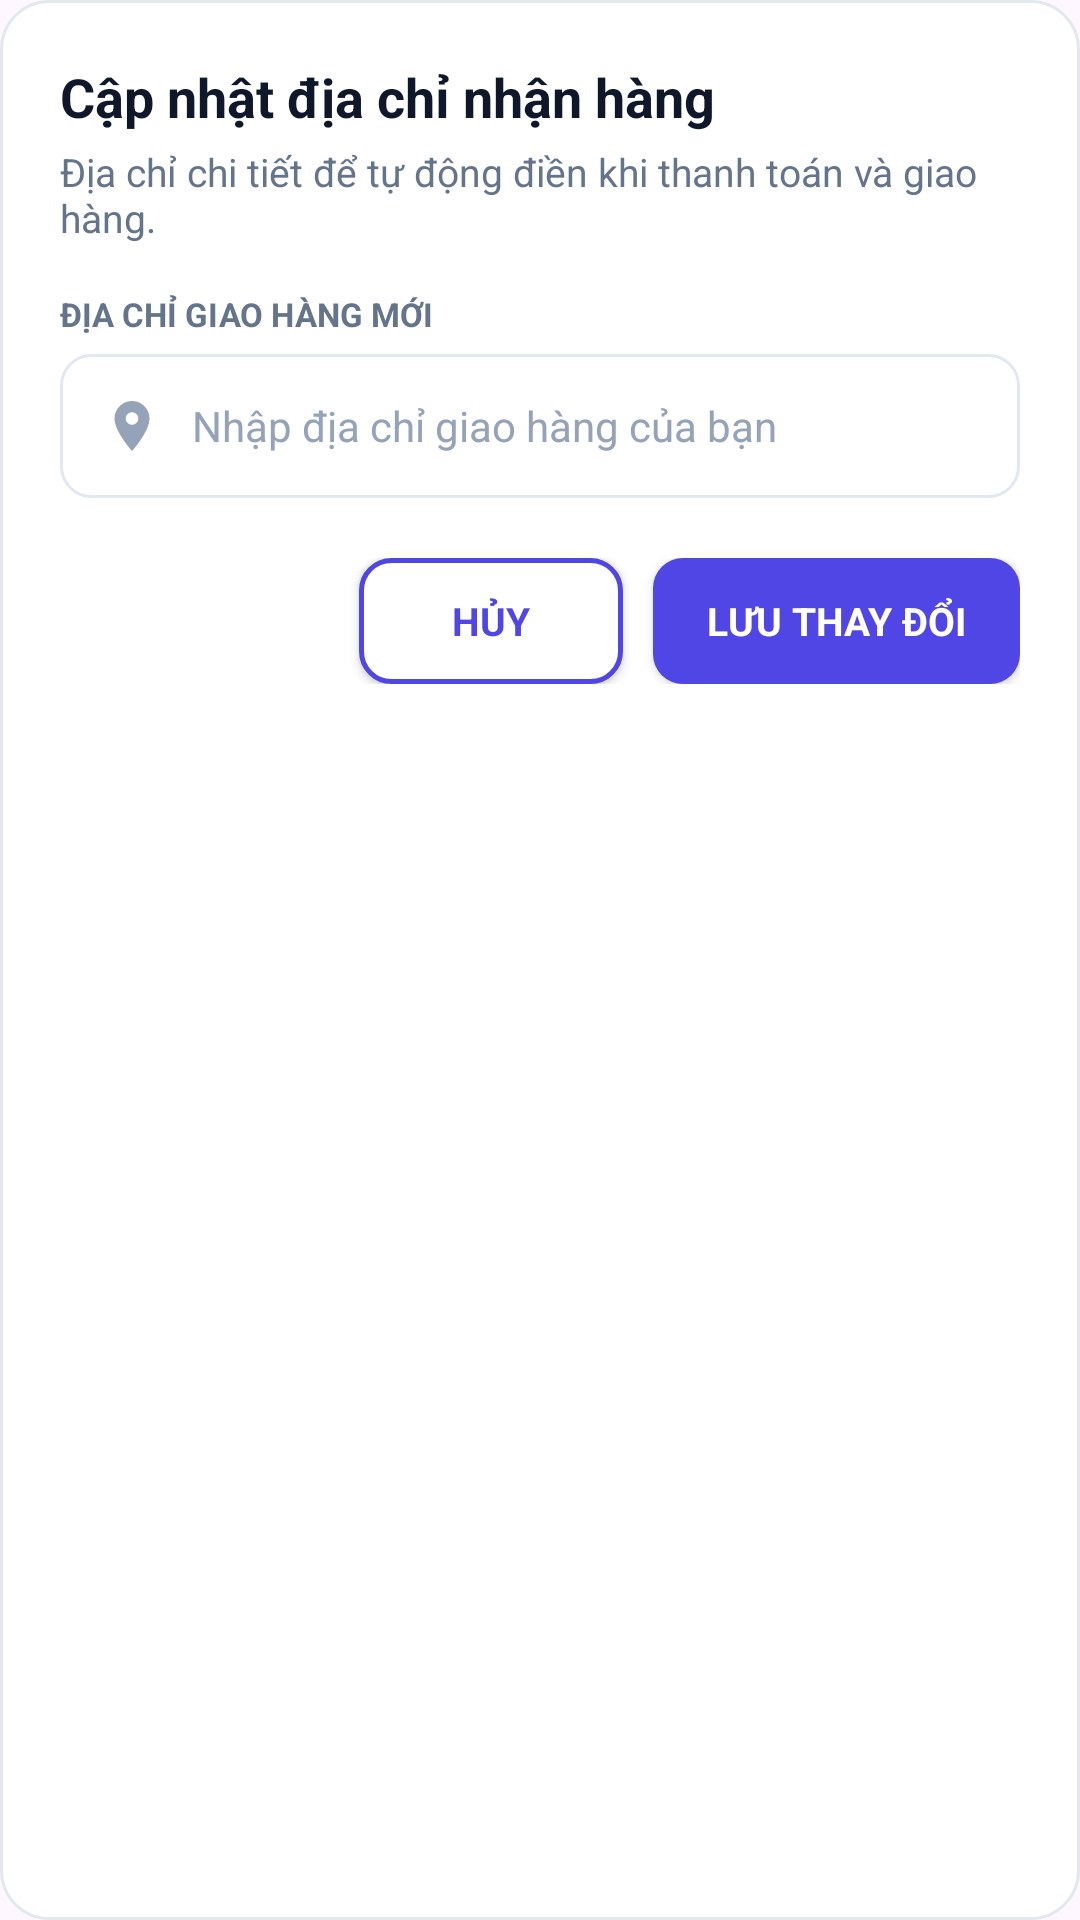

The Android layout XML behind this screen, and the referenced resources:
<!-- AndroidManifest.xml: application theme Theme.Ecommerce -->
<!-- res/layout/dialog_change_address.xml -->
<?xml version="1.0" encoding="utf-8"?>
<LinearLayout xmlns:android="http://schemas.android.com/apk/res/android"
    xmlns:app="http://schemas.android.com/apk/res-auto"
    xmlns:tools="http://schemas.android.com/tools"
    android:layout_width="match_parent"
    android:layout_height="wrap_content"
    android:background="@drawable/bg_card_white"
    android:orientation="vertical"
    android:padding="20dp"
    tools:context=".SettingsActivity">
<TextView
        android:layout_width="wrap_content"
        android:layout_height="wrap_content"
        android:text="Cập nhật địa chỉ nhận hàng"
        android:textColor="@color/text_primary"
        android:textSize="18sp"
        android:textStyle="bold" />
<TextView
        android:layout_width="wrap_content"
        android:layout_height="wrap_content"
        android:layout_marginTop="4dp"
        android:layout_marginBottom="16dp"
        android:text="Địa chỉ chi tiết để tự động điền khi thanh toán và giao hàng."
        android:textColor="@color/text_secondary"
        android:textSize="13sp" />
<TextView
        android:layout_width="wrap_content"
        android:layout_height="wrap_content"
        android:text="ĐỊA CHỈ GIAO HÀNG MỚI"
        android:textColor="@color/text_secondary"
        android:textSize="11sp"
        android:textStyle="bold" />
<EditText
        android:id="@+id/edtNewAddress"
        android:layout_width="match_parent"
        android:layout_height="wrap_content"
        android:minHeight="48dp"
        android:layout_marginTop="6dp"
        android:layout_marginBottom="20dp"
        android:background="@drawable/bg_input"
        android:drawableStart="@drawable/ic_location"
        android:drawablePadding="10dp"
        android:hint="Nhập địa chỉ giao hàng của bạn"
        android:imeOptions="actionDone"
        android:inputType="textMultiLine|textCapSentences"
        android:paddingHorizontal="14dp"
        android:paddingVertical="10dp"
        android:textColor="@color/text_primary"
        android:textColorHint="@color/text_tertiary"
        android:textSize="14sp"
        tools:text="123 Nguyễn Huệ, Phường Bến Nghé, Quận 1, TP.HCM" />
<LinearLayout
        android:layout_width="match_parent"
        android:layout_height="wrap_content"
        android:gravity="end"
        android:orientation="horizontal">
<Button
            android:id="@+id/btnCancelAddress"
            android:layout_width="wrap_content"
            android:layout_height="42dp"
            android:layout_marginEnd="10dp"
            android:background="@drawable/bg_secondary_button"
            android:paddingHorizontal="18dp"
            android:text="HỦY"
            android:textColor="@color/primary"
            android:textSize="13sp"
            android:textStyle="bold"
            app:backgroundTint="@null" />
<Button
            android:id="@+id/btnSaveAddress"
            android:layout_width="wrap_content"
            android:layout_height="42dp"
            android:background="@drawable/bg_primary_button"
            android:paddingHorizontal="18dp"
            android:text="LƯU THAY ĐỔI"
            android:textColor="@color/white"
            android:textSize="13sp"
            android:textStyle="bold"
            app:backgroundTint="@null" />
    </LinearLayout>
</LinearLayout>
<!-- resources referenced by this layout -->
<resources>
  <color name="primary">#4F46E5</color>
  <color name="text_primary">#0F172A</color>
  <color name="text_secondary">#64748B</color>
  <color name="text_tertiary">#94A3B8</color>
  <color name="white">#FFFFFFFF</color>
  <!-- drawable bg_card_white (drawable) -->
  <?xml version="1.0" encoding="utf-8"?>
  <shape xmlns:android="http://schemas.android.com/apk/res/android"
      android:shape="rectangle">
      <solid android:color="@color/surface" />
      <corners android:radius="16dp" />
      <stroke
          android:width="1dp"
          android:color="@color/card_stroke" />
  </shape>
  <!-- drawable bg_primary_button (drawable) -->
  <?xml version="1.0" encoding="utf-8"?>
  <selector xmlns:android="http://schemas.android.com/apk/res/android">
      <item android:state_pressed="true">
          <shape android:shape="rectangle">
              <solid android:color="@color/primary_dark" />
              <corners android:radius="10dp" />
          </shape>
      </item>
      <item>
          <shape android:shape="rectangle">
              <solid android:color="@color/primary" />
              <corners android:radius="10dp" />
          </shape>
      </item>
  </selector>
  <!-- drawable bg_secondary_button (drawable) -->
  <?xml version="1.0" encoding="utf-8"?>
  <selector xmlns:android="http://schemas.android.com/apk/res/android">
      <item android:state_pressed="true">
          <shape android:shape="rectangle">
              <solid android:color="#EEF2FF" />
              <corners android:radius="10dp" />
              <stroke
                  android:width="1.5dp"
                  android:color="@color/primary" />
          </shape>
      </item>
      <item>
          <shape android:shape="rectangle">
              <solid android:color="#FFFFFF" />
              <corners android:radius="10dp" />
              <stroke
                  android:width="1.5dp"
                  android:color="@color/primary" />
          </shape>
      </item>
  </selector>
  <!-- drawable ic_location (drawable) -->
  <vector xmlns:android="http://schemas.android.com/apk/res/android"
      android:width="20dp"
      android:height="20dp"
      android:viewportWidth="24"
      android:viewportHeight="24">
      <path
          android:fillColor="@color/text_tertiary"
          android:pathData="M12,2C8.13,2 5,5.13 5,9c0,5.25 7,13 7,13s7,-7.75 7,-13c0,-3.87 -3.13,-7 -7,-7zM12,11.5c-1.38,0 -2.5,-1.12 -2.5,-2.5s1.12,-2.5 2.5,-2.5 2.5,1.12 2.5,2.5 -1.12,2.5 -2.5,2.5z" />
  </vector>
  <style name="Theme.Ecommerce" parent="Base.Theme.Ecommerce" />
  <color name="surface">#FFFFFFFF</color>
  <color name="card_stroke">#E2E8F0</color>
  <color name="primary_dark">#3730A3</color>
  <style name="Base.Theme.Ecommerce" parent="Theme.Material3.DayNight.NoActionBar">
          <item name="colorPrimary">@color/primary</item>
          <item name="colorOnPrimary">@color/white</item>
          <item name="colorSecondary">@color/primary</item>
          <item name="android:fontFamily">sans-serif</item>
          <item name="android:windowLightStatusBar">true</item>
          <item name="android:statusBarColor">@color/page_background</item>
          <item name="android:navigationBarColor">@color/surface</item>
          <item name="android:windowActionModeOverlay">true</item>
      </style>
  <color name="page_background">#F8FAFC</color>
</resources>
